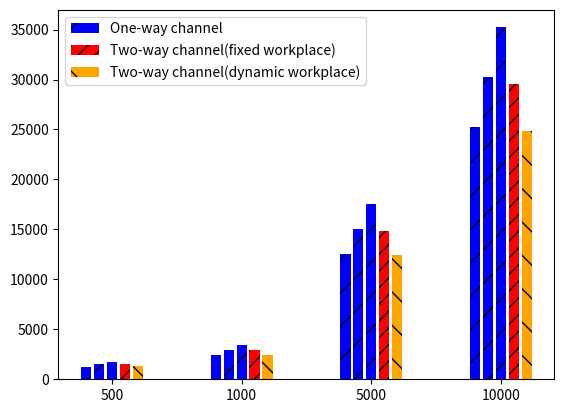

The matplotlib source for this figure:
import random
from collections import deque

dirs = [
    lambda x, y: (x, y + 1),  # 右
    lambda x, y: (x + 1, y),  # 下
    lambda x, y: (x, y - 1),  # 左
    lambda x, y: (x - 1, y),  # 上
]


# BFS-two_way
def bfs(x1, y1, x2, y2):
    maze = [
        [1, 1, 1, 1, 1, 1],
        [1, 0, 0, 0, 0, 1],
        [1, 0, 0, 0, 0, 1],
        [1, 0, 0, 0, 0, 1],
        [1, 0, 0, 0, 0, 1],
        [1, 1, 1, 1, 1, 1]
    ]
    q = deque()
    path = []
    q.append((x1, y1, -1))
    maze[x1][y1] = 2
    while len(q) > 0:
        cur_node = q.popleft()
        path.append(cur_node)
        if cur_node[:2] == (x2, y2):
            realpath = []
            i = len(path) - 1
            while i >= 0:
                realpath.append(path[i][:2])
                i = path[i][2]
            realpath.reverse()
            return realpath
        for d in dirs:
            next_x, next_y = d(cur_node[0], cur_node[1])
            if maze[next_x][next_y] == 0:
                q.append((next_x, next_y, len(path) - 1))  # path列表n-1位置的点是它的父亲
                maze[next_x][next_y] = 2
    # print(' 无路可走')
    return path


# BFS-one_way
def bfs111(x1, y1, x2, y2):
    maze = [
        [1, 1, 1, 1, 1, 1],
        [1, 0, 0, 0, 0, 1],
        [1, 0, 0, 0, 0, 1],
        [1, 0, 0, 0, 0, 1],
        [1, 0, 0, 0, 0, 1],
        [1, 1, 1, 1, 1, 1]
    ]
    q = deque()
    path = []
    q.append((x1, y1, -1))
    maze[x1][y1] = 2
    while len(q) > 0:
        cur_node = q.popleft()
        path.append(cur_node)
        if cur_node[:2] == (x2, y2):
            realpath = []
            i = len(path) - 1
            while i >= 0:
                realpath.append(path[i][:2])
                i = path[i][2]
            realpath.reverse()
            # print(realpath,len(realpath))
            return realpath

        i = 0
        for d in dirs:
            if (cur_node[0] == 1 or cur_node[0] == 3) and (i == 2):
                i += 1
                continue
            if (cur_node[0] == 2 or cur_node[0] == 4) and (i == 0):
                i += 1
                continue
            if (cur_node[1] == 1 or cur_node[1] == 3) and (i == 1):
                i += 1
                continue
            if (cur_node[1] == 2 or cur_node[1] == 4) and (i == 3):
                i += 1
                continue
            next_x, next_y = d(cur_node[0], cur_node[1])
            i += 1
            if maze[next_x][next_y] == 0:
                q.append((next_x, next_y, len(path) - 1))  # path列表n-1位置的点是它的父亲
                maze[next_x][next_y] = 2
    print(' 无路可走')
    return path


def generate_mission(number):
    mission_start_ary = []
    mission_obj_ary = []
    for i in range(0, number):
        while 1:
            start_pos = (random.randint(1, 4), random.randint(1, 4))
            obj_pos = (random.randint(1, 4), random.randint(1, 4))
            if start_pos != obj_pos:
                break
        mission_start_ary.append(start_pos)
        mission_obj_ary.append(obj_pos)
    return mission_start_ary, mission_obj_ary


def choose_workspace_2(mission_start_ary, mission_obj_ary):
    # frame1: up&down
    single_mission_cnt = 0
    multi_mission_cnt = 0
    multi_mission_list = []
    for i in range(0, len(mission_obj_ary)):
        if (((mission_start_ary[i][0] <= 2) and (mission_obj_ary[i][0] <= 2))
                or ((mission_start_ary[i][0] > 2) and (mission_obj_ary[i][0] > 2))):
            single_mission_cnt += 1
        else:
            multi_mission_cnt += 1
            multi_mission_list.append(i)

    # frame1: left&right
    tsingle_mission_cnt = 0
    tmulti_mission_cnt = 0
    tmulti_mission_list = []
    for i in range(0, len(mission_obj_ary)):
        if (((mission_start_ary[i][1] <= 2) and (mission_obj_ary[i][1] <= 2))
                or ((mission_start_ary[i][1] > 2) and (mission_obj_ary[i][1] > 2))):
            tsingle_mission_cnt += 1
        else:
            tmulti_mission_cnt += 1
            tmulti_mission_list.append(i)

    if single_mission_cnt >= tsingle_mission_cnt:
        return 'frame1', multi_mission_list
    else:
        return 'frame2', tmulti_mission_list


def deal_multi_mission(frame, multi_mission_list, mission_start_ary, mission_obj_ary):
    # frame1: up&down
    if frame == 'frame1':
        for i in multi_mission_list:
            # mission start in up-space
            if mission_start_ary[i][0] <= 2:
                mission_start_ary.append(mission_start_ary[i])
                # left
                if mission_start_ary[i][1] <= 2:
                    mission_obj_ary.append((2, 2))
                    mission_start_ary.append((3, 2))
                    mission_obj_ary.append(mission_obj_ary[i])
                # right
                else:
                    mission_obj_ary.append((2, 3))
                    mission_start_ary.append((3, 3))
                    mission_obj_ary.append(mission_obj_ary[i])

            # mission start in down-space
            else:
                mission_start_ary.append(mission_start_ary[i])
                # left
                if mission_start_ary[i][1] <= 2:
                    mission_obj_ary.append((3, 2))
                    mission_start_ary.append((2, 2))
                    mission_obj_ary.append(mission_obj_ary[i])
                # right
                else:
                    mission_obj_ary.append((3, 3))
                    mission_start_ary.append((2, 3))
                    mission_obj_ary.append(mission_obj_ary[i])
        for i in multi_mission_list:
            del mission_start_ary[i]
            del mission_obj_ary[i]

    # frame2 left&right
    elif frame == 'frame2':
        for i in multi_mission_list:
            # mission start in left-space
            if mission_start_ary[i][1] <= 2:
                mission_start_ary.append(mission_start_ary[i])
                # up
                if mission_start_ary[i][0] <= 2:
                    mission_obj_ary.append((2, 2))
                    mission_start_ary.append((2, 3))
                    mission_obj_ary.append(mission_obj_ary[i])
                # down
                else:
                    mission_obj_ary.append((3, 2))
                    mission_start_ary.append((3, 3))
                    mission_obj_ary.append(mission_obj_ary[i])

            # mission start in right-space
            else:
                mission_start_ary.append(mission_start_ary[i])
                # up
                if mission_start_ary[i][0] <= 2:
                    mission_obj_ary.append((2, 3))
                    mission_start_ary.append((2, 2))
                    mission_obj_ary.append(mission_obj_ary[i])
                # down
                else:
                    mission_obj_ary.append((3, 3))
                    mission_start_ary.append((3, 2))
                    mission_obj_ary.append(mission_obj_ary[i])
        for i in multi_mission_list:
            del mission_start_ary[i]
            del mission_obj_ary[i]

    return mission_start_ary, mission_obj_ary


def send_mission_list(frame, mission_start_ary, mission_obj_ary):
    mission_start_1 = []
    mission_obj_1 = []
    mission_start_2 = []
    mission_obj_2 = []

    for i in range(0, len(mission_start_ary)):
        # up&down
        if frame == 'frame1':
            if mission_start_ary[i][0] <= 2:
                mission_start_1.append(mission_start_ary[i])
                mission_obj_1.append(mission_obj_ary[i])
            else:
                mission_start_2.append(mission_start_ary[i])
                mission_obj_2.append(mission_obj_ary[i])

        # left&right
        if frame == 'frame2':
            if mission_start_ary[i][1] <= 2:
                mission_start_1.append(mission_start_ary[i])
                mission_obj_1.append(mission_obj_ary[i])
            else:
                mission_start_2.append(mission_start_ary[i])
                mission_obj_2.append(mission_obj_ary[i])

    return mission_start_1, mission_obj_1, mission_start_2, mission_obj_2


def generate_cmd(x1, y1, x2, y2):
    current_direction = 's'
    path = bfs(x1, y1, x2, y2)

    cmd_ary = []

    for i in range(0, len(path) - 1):
        if path[i][0] < path[i + 1][0]:
            cmd_ary.append("S")
            continue
        if path[i][0] > path[i + 1][0]:
            cmd_ary.append("B")
            continue
        if path[i][1] < path[i + 1][1]:
            cmd_ary.append("R")
            continue
        if path[i][1] > path[i + 1][1]:
            cmd_ary.append("L")
            continue

    # print(cmd_ary)

    #    L
    #  B o S
    #    R

    # start:S

    robot_cmd_ary = ""

    i = 0
    while i < len(cmd_ary):
        if cmd_ary[i] == current_direction:
            robot_cmd_ary = robot_cmd_ary + 's'
            i += 1
            continue
        elif (((cmd_ary[i] == "L") and (current_direction == "B"))
              or ((cmd_ary[i] == "S") and (current_direction == "L"))
              or ((cmd_ary[i] == "R") and (current_direction == "S"))
              or ((cmd_ary[i] == "B") and (current_direction == "R"))):
            robot_cmd_ary = robot_cmd_ary + 'r'
            current_direction = cmd_ary[i]
            continue
        elif (((cmd_ary[i] == "B") and (current_direction == "L"))
              or ((cmd_ary[i] == "L") and (current_direction == "S"))
              or ((cmd_ary[i] == "S") and (current_direction == "R"))
              or ((cmd_ary[i] == "R") and (current_direction == "B"))):
            robot_cmd_ary = robot_cmd_ary + 'l'
            current_direction = cmd_ary[i]
            continue
        else:
            robot_cmd_ary = robot_cmd_ary + 'b'
            current_direction = cmd_ary[i]
            continue

    if (current_direction == "L"):
        robot_cmd_ary = robot_cmd_ary + 'r'
    elif (current_direction == "R"):
        robot_cmd_ary = robot_cmd_ary + 'l'
    elif (current_direction == "B"):
        robot_cmd_ary = robot_cmd_ary + 'b'

    # print(robot_cmd_ary)

    return robot_cmd_ary


def two_way(lx, ly):
    frame, multi_mission_ary = choose_workspace_2(lx, ly)

    a, b = deal_multi_mission(frame, multi_mission_ary, lx, ly)

    q, w, e, r = send_mission_list(frame, a, b)

    length = 0
    len1 = 0

    for i in range(0, len(q)):
        cmd = generate_cmd(q[i][0], q[i][1], w[i][0], w[i][1])

        length = length + len(cmd)

    for i in range(0, len(e)):
        cmd = generate_cmd(e[i][0], e[i][1], r[i][0], r[i][1])

        len1 = len1 + len(cmd)

    return max(length, len1)


def one_way(lx, ly):
    lx1 = []
    ly1 = []
    lx2 = []
    ly2 = []
    for i in range(0, len(lx)):
        if i % 2 == 0:
            lx1.append(lx[i])
            ly1.append(ly[i])
        else:
            lx2.append(lx[i])
            ly2.append(ly[i])

    length = 0
    len1 = 0

    for i in range(0, len(lx1)):
        cmd = generate_cmd(lx1[i][0], lx1[i][1], ly1[i][0], ly1[i][1])

        length = length + len(cmd)

    for i in range(0, len(lx2)):
        cmd = generate_cmd(lx2[i][0], lx2[i][1], ly2[i][0], ly2[i][1])

        len1 = len1 + len(cmd)

    return max(length, len1)


import matplotlib.pyplot as plt
# 画图

pltx=[]
plty=[]
pltz=[]
pltw=[]
pltaa=[]

n=500
lx,ly=generate_mission(n)
pltx.append(one_way(lx,ly))
plty.append(one_way(lx,ly)+n*0.5)
pltz.append(one_way(lx,ly)+n)
pltw.append(two_way(lx,ly))
x1=lx[0:100]
x2=lx[100:200]
x3=lx[200:300]
x4=lx[300:400]
x5=lx[400:500]
y1 = ly[0:100]
y2 = ly[100:200]
y3 = ly[200:300]
y4 = ly[300:400]
y5 = ly[400:500]
pltaa.append(two_way(x1,y1)+two_way(x2,y2)+two_way(x3,y3)+two_way(x4,y4)+two_way(x5,y5))

n=1000
lx,ly=generate_mission(n)
pltx.append(one_way(lx,ly))
plty.append(one_way(lx,ly)+n*0.5)
pltz.append(one_way(lx,ly)+n)
pltw.append(two_way(lx,ly))
x1=lx[0:200]
x2=lx[200:400]
x3=lx[400:600]
x4=lx[600:800]
x5=lx[800:1000]
y1 = ly[0:200]
y2 = ly[200:400]
y3 = ly[400:600]
y4 = ly[600:800]
y5 = ly[800:1000]
pltaa.append(two_way(x1,y1)+two_way(x2,y2)+two_way(x3,y3)+two_way(x4,y4)+two_way(x5,y5))

n=5000
lx,ly=generate_mission(n)
pltx.append(one_way(lx,ly))
plty.append(one_way(lx,ly)+n*0.5)
pltz.append(one_way(lx,ly)+n)
pltw.append(two_way(lx,ly))
x1=lx[0:1000]
x2=lx[1000:2000]
x3=lx[2000:3000]
x4=lx[3000:4000]
x5=lx[4000:5000]
y1 = ly[0:1000]
y2 = ly[1000:2000]
y3 = ly[2000:3000]
y4 = ly[3000:4000]
y5 = ly[4000:5000]
pltaa.append(two_way(x1,y1)+two_way(x2,y2)+two_way(x3,y3)+two_way(x4,y4)+two_way(x5,y5))

n=10000
lx,ly=generate_mission(n)
pltx.append(one_way(lx,ly))
plty.append(one_way(lx,ly)+n*0.5)
pltz.append(one_way(lx,ly)+n)
pltw.append(two_way(lx,ly))
x1=lx[0:2000]
x2=lx[2000:4000]
x3=lx[4000:6000]
x4=lx[6000:8000]
x5=lx[8000:10000]
y1 = ly[0:2000]
y2 = ly[2000:4000]
y3 = ly[4000:6000]
y4 = ly[6000:8000]
y5 = ly[8000:10000]
pltaa.append(two_way(x1,y1)+two_way(x2,y2)+two_way(x3,y3)+two_way(x4,y4)+two_way(x5,y5))



plt.bar(range(0,40,10),pltx,color='blue',label="One-way channel",hatch='/')
plt.bar(range(1,41,10),plty,color='blue',hatch='/')
plt.bar(range(2,42,10),pltz,color='blue',hatch='/')
plt.bar(range(3,43,10),pltw,color='red',label="Two-way channel(fixed workplace)",hatch='//')
plt.bar(range(4,44,10),pltaa,color='orange',label="Two-way channel(dynamic workplace)",hatch='\\')
plt.xticks([2,12,22,32],['500','1000','5000','10000'])
plt.legend(loc="upper left")
plt.show()


# 画图
'''
pltx=[]
plty=[]
pltz=[]
pltw=[]

n=1000
lx,ly=generate_mission(n)

pltx.append(two_way(lx,ly))

x1=lx[0:500]
x2=lx[500:1000]
y1=ly[0:500]
y2=ly[500:1000]
plty.append(two_way(x1,y1)+two_way(x2,y2))


x1=lx[0:200]
x2=lx[200:400]
x3=lx[400:600]
x4=lx[600:800]
x5=lx[800:1000]
y1 = ly[0:200]
y2 = ly[200:400]
y3 = ly[400:600]
y4 = ly[600:800]
y5 = ly[800:1000]
pltz.append(two_way(x1,y1)+two_way(x2,y2)+two_way(x3,y3)+two_way(x4,y4)+two_way(x5,y5))

x1=lx[0:100]
x2=lx[100:200]
x3=lx[200:300]
x4=lx[300:400]
x5=lx[400:500]
x6=lx[500:600]
x7=lx[600:700]
x8=lx[700:800]
x9=lx[800:900]
x10=lx[900:1000]
y1 = ly[0:100]
y2 = ly[100:200]
y3 = ly[200:300]
y4 = ly[300:400]
y5 = ly[400:500]
y6 = ly[500:600]
y7 = ly[600:700]
y8 = ly[700:800]
y9 = ly[800:900]
y10 = ly[900:1000]
pltw.append(
    two_way(x1,y1)+two_way(x2,y2)+two_way(x3,y3)+two_way(x4,y4)+two_way(x5,y5)+
    two_way(x6,y6)+two_way(x7,y7)+two_way(x8,y8)+two_way(x9,y9)+two_way(x10,y10)
            )

plt.bar(10,pltx,color='blue',label='Two-way channel')
plt.bar(20,plty,color='blue')
plt.bar(30,pltz,color='blue')
plt.bar(40,pltw,color='blue')
plt.xticks([10,20,30,40],['fixed','2 groups','5 groups','10 groups'])
plt.legend(loc="upper right")
plt.show()
'''

# 画图
'''
pltx=[]
plty=[]
pltz=[]
pltw=[]

n=10000
lx,ly=generate_mission(n)

pltx.append(two_way(lx,ly))

x1=lx[0:5000]
x2=lx[5000:10000]
y1=ly[0:5000]
y2=ly[5000:10000]
plty.append(two_way(x1,y1)+two_way(x2,y2))


x1=lx[0:2000]
x2=lx[2000:4000]
x3=lx[4000:6000]
x4=lx[6000:8000]
x5=lx[8000:10000]
y1 = ly[0:2000]
y2 = ly[2000:4000]
y3 = ly[4000:6000]
y4 = ly[6000:8000]
y5 = ly[8000:10000]
pltz.append(two_way(x1,y1)+two_way(x2,y2)+two_way(x3,y3)+two_way(x4,y4)+two_way(x5,y5))

x1=lx[0:1000]
x2=lx[1000:2000]
x3=lx[2000:3000]
x4=lx[3000:4000]
x5=lx[4000:5000]
x6=lx[5000:6000]
x7=lx[6000:7000]
x8=lx[7000:8000]
x9=lx[8000:9000]
x10=lx[9000:10000]
y1 = ly[0:1000]
y2 = ly[1000:2000]
y3 = ly[2000:3000]
y4 = ly[3000:4000]
y5 = ly[4000:5000]
y6 = ly[5000:6000]
y7 = ly[6000:7000]
y8 = ly[7000:8000]
y9 = ly[8000:9000]
y10 = ly[9000:10000]
pltw.append(
    two_way(x1,y1)+two_way(x2,y2)+two_way(x3,y3)+two_way(x4,y4)+two_way(x5,y5)+
    two_way(x6,y6)+two_way(x7,y7)+two_way(x8,y8)+two_way(x9,y9)+two_way(x10,y10)
            )

plt.bar(10,pltx,color='blue',label='Two-way channel')
plt.bar(20,plty,color='blue')
plt.bar(30,pltz,color='blue')
plt.bar(40,pltw,color='blue')
plt.xticks([10,20,30,40],['fixed','2 groups','5 groups','10 groups'])
plt.legend(loc="upper right")
plt.show()
'''
